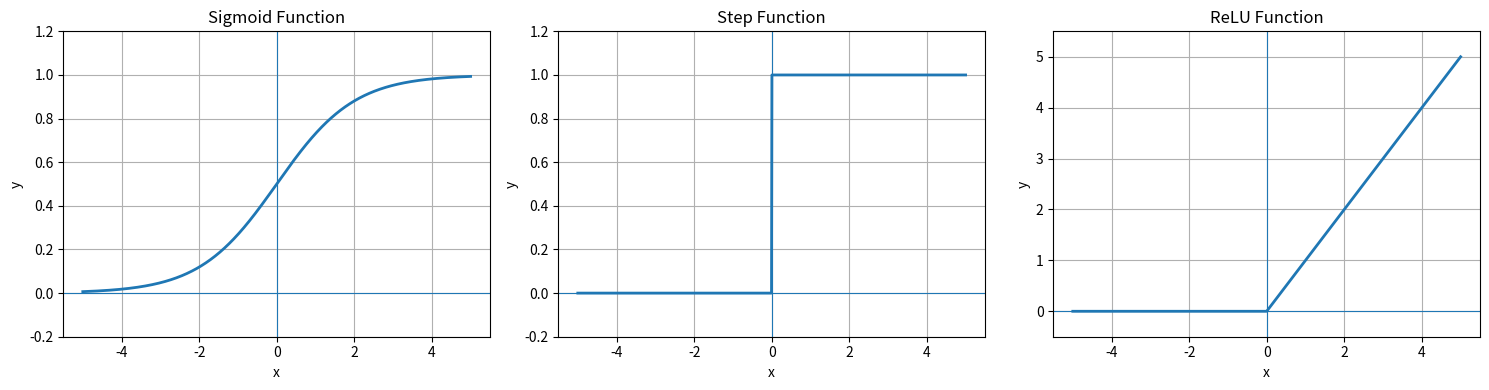

Write the Python code that produced this figure.
# -*- coding: utf-8 -*-
"""
Created on Thu Mar 26 19:45:08 2026

@author: MK
"""

import numpy as np
import matplotlib.pyplot as plt

# x 범위
x = np.linspace(-5, 5, 1000)

# 함수 정의
sigmoid = 1 / (1 + np.exp(-x))
step = np.where(x >= 0, 1, 0)
relu = np.maximum(0, x)

# subplot 생성
fig, axes = plt.subplots(1, 3, figsize=(15, 4))

# 1. Sigmoid
axes[0].plot(x, sigmoid, linewidth=2)
axes[0].set_title("Sigmoid Function")
axes[0].set_xlabel("x")
axes[0].set_ylabel("y")
axes[0].grid(True)
axes[0].axhline(0, linewidth=0.8)
axes[0].axvline(0, linewidth=0.8)
axes[0].set_ylim(-0.2, 1.2)

# 2. Step Function
axes[1].plot(x, step, linewidth=2)
axes[1].set_title("Step Function")
axes[1].set_xlabel("x")
axes[1].set_ylabel("y")
axes[1].grid(True)
axes[1].axhline(0, linewidth=0.8)
axes[1].axvline(0, linewidth=0.8)
axes[1].set_ylim(-0.2, 1.2)

# 3. ReLU
axes[2].plot(x, relu, linewidth=2)
axes[2].set_title("ReLU Function")
axes[2].set_xlabel("x")
axes[2].set_ylabel("y")
axes[2].grid(True)
axes[2].axhline(0, linewidth=0.8)
axes[2].axvline(0, linewidth=0.8)
axes[2].set_ylim(-0.5, 5.5)

plt.tight_layout()
plt.show()
